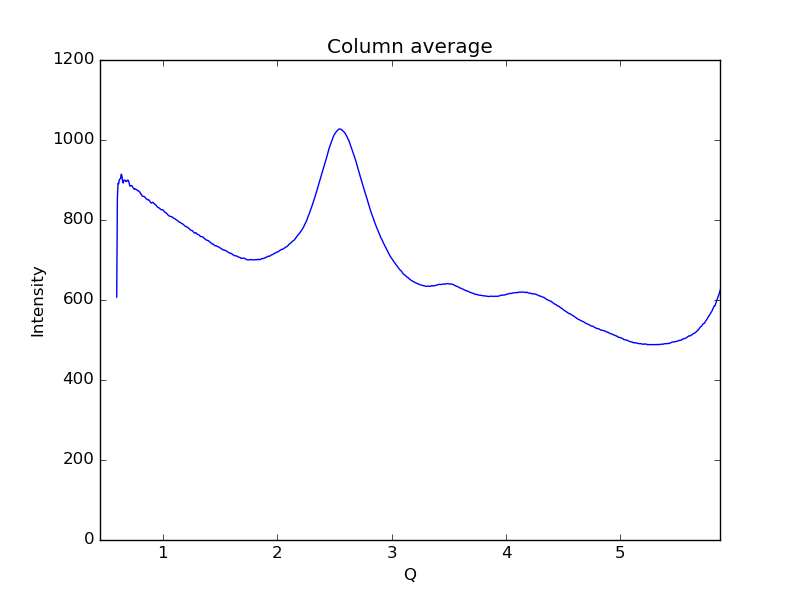

Data behind this chart, as committed beside it:
0.59621693822088684, 607.437
0.6019, 853.2
0.6075, 891.8
0.6132, 890.7
0.6189, 900.1
0.6245, 902.6
0.6302, 904.5
0.6358, 914.6
0.6415, 911.1
0.6472, 896.3
0.6528, 892.5
0.6585, 899.4
0.6641, 899
0.6698, 899.7
0.6755, 896.3
0.6811, 896.7
0.6868, 897.5
0.6924, 900.1
0.6981, 898
0.7038, 894.5
0.7094, 885.7
0.7151, 884.6
0.7207, 886.2
0.7264, 886
0.7321, 884.4
0.7377, 881.2
0.7434, 879.3
0.749, 877
0.7547, 878.3
0.7603, 877.3
0.766, 876.1
0.7717, 876
0.7773, 874.5
0.783, 872.8
0.7886, 872.7
0.7943, 870.4
0.8, 868.8
0.8056, 865.1
0.8113, 864.4
0.8169, 860.9
0.8226, 859.4
0.8283, 858.9
0.8339, 859
0.8396, 858
0.8452, 855.8
0.8509, 854.2
0.8566, 852.2
0.8622, 851.7
0.8679, 850.2
0.8735, 850.9
0.8792, 849.3
0.8849, 846.8
0.8905, 844.8
0.8962, 842.8
0.9018, 842.4
0.9075, 843.9
0.9132, 844.1
0.9188, 842.5
0.9245, 840.7
0.9301, 838.6
0.9358, 838
... 939 more rows
